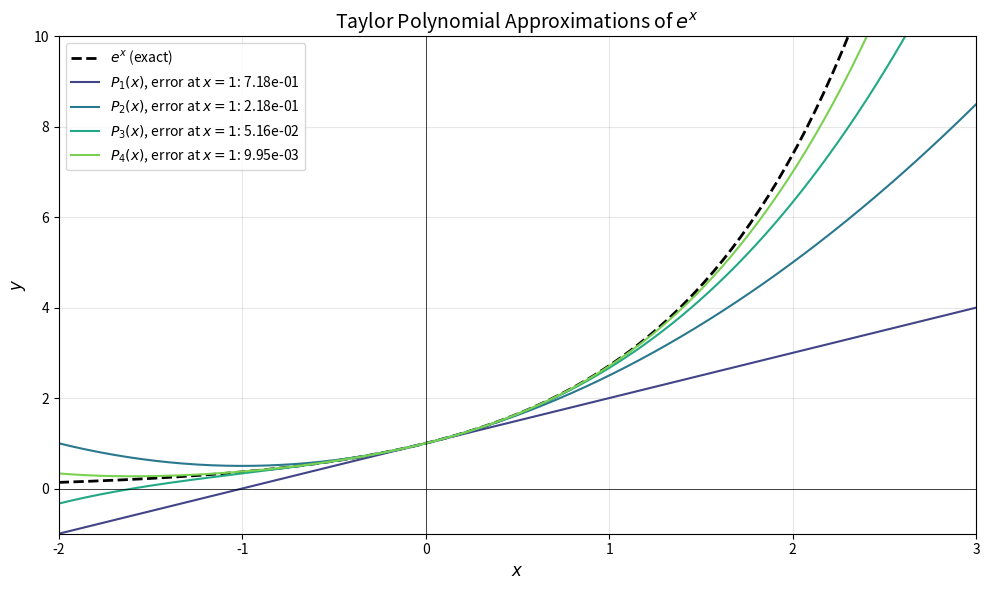
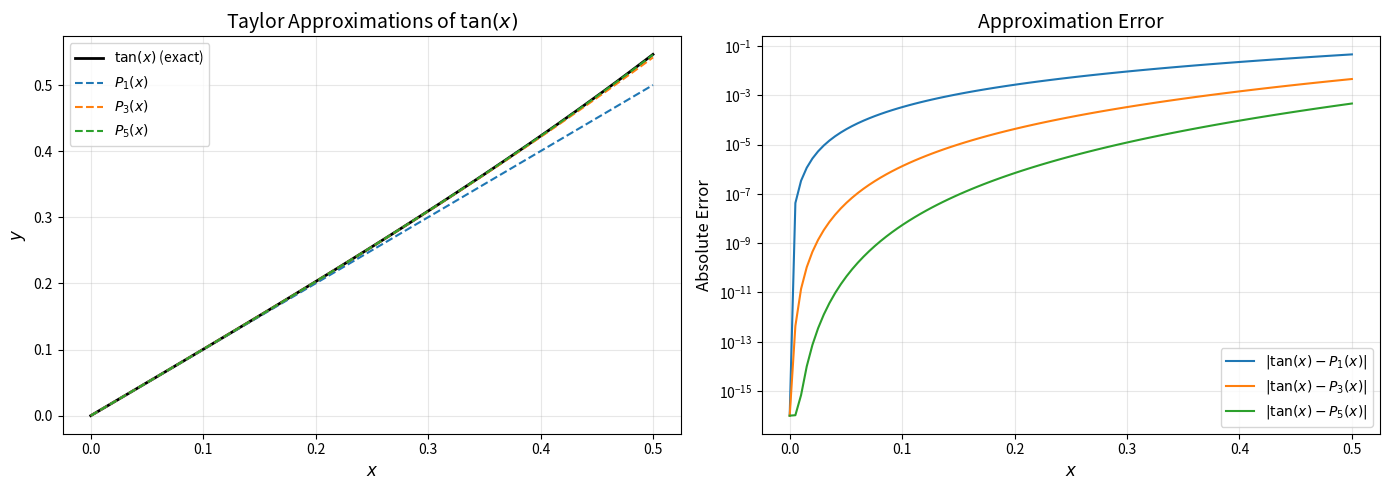

Write the Python code that produced these figures, in order.
import numpy as np
import matplotlib.pyplot as plt
from math import factorial

def taylor_exp(x, n):
    """Compute n-th degree Taylor polynomial of e^x at x=0."""
    return sum(x**k / factorial(k) for k in range(n + 1))

# Vectorize for array input
taylor_exp_vec = np.vectorize(taylor_exp, excluded=['n'])

x = np.linspace(-2, 3, 200)

fig, ax = plt.subplots(figsize=(10, 6))

# Plot exact function
ax.plot(x, np.exp(x), 'k--', linewidth=2, label=r'$e^x$ (exact)')

# Plot Taylor polynomials
colors = plt.cm.viridis(np.linspace(0.2, 0.8, 4))
for i, n in enumerate([1, 2, 3, 4]):
    y_approx = taylor_exp_vec(x, n)
    error_at_1 = abs(taylor_exp(1, n) - np.e)
    ax.plot(x, y_approx, color=colors[i], linewidth=1.5,
            label=f'$P_{n}(x)$, error at $x=1$: {error_at_1:.2e}')

ax.set_xlim(-2, 3)
ax.set_ylim(-1, 10)
ax.set_xlabel('$x$', fontsize=12)
ax.set_ylabel('$y$', fontsize=12)
ax.set_title('Taylor Polynomial Approximations of $e^x$', fontsize=14)
ax.legend(loc='upper left', fontsize=10)
ax.grid(True, alpha=0.3)
ax.axhline(y=0, color='k', linewidth=0.5)
ax.axvline(x=0, color='k', linewidth=0.5)

plt.tight_layout()
plt.show()

# For e^x, all derivatives are e^x, so |R_n(x)| <= e^|x| * |x|^(n+1) / (n+1)!

x_val = 0.5

print(f"Approximating e^{x_val} = {np.exp(x_val):.10f}")
print()
print(f"{'n':>3} | {'P_n(x)':>14} | {'True Error':>12} | {'Bound |R_n|':>12} | {'Bound ok?':>10}")
print("-" * 65)

for n in range(1, 8):
    approx = taylor_exp(x_val, n)
    true_error = abs(np.exp(x_val) - approx)
    # Upper bound: max of e^x on [0, 0.5] is e^0.5
    bound = np.exp(x_val) * x_val**(n+1) / factorial(n+1)
    ok = "Yes" if true_error <= bound else "No"
    print(f"{n:3d} | {approx:14.10f} | {true_error:12.2e} | {bound:12.2e} | {ok:>10}")

def taylor_tan(x, n):
    """Taylor polynomial of tan(x) at x=0.
    
    Only odd terms are nonzero. We compute coefficients numerically.
    """
    # Coefficients for tan(x): 1, 0, 1/3, 0, 2/15, 0, 17/315, ...
    coeffs = [0, 1, 0, 1/3, 0, 2/15, 0, 17/315, 0, 62/2835]
    result = 0
    for k in range(min(n + 1, len(coeffs))):
        result += coeffs[k] * x**k
    return result

taylor_tan_vec = np.vectorize(taylor_tan, excluded=['n'])

x = np.linspace(0, 0.5, 100)

fig, (ax1, ax2) = plt.subplots(1, 2, figsize=(14, 5))

# Left: Function and approximations
ax1.plot(x, np.tan(x), 'k-', linewidth=2, label=r'$\tan(x)$ (exact)')
for n, color in [(1, 'C0'), (3, 'C1'), (5, 'C2')]:
    ax1.plot(x, taylor_tan_vec(x, n), '--', color=color, linewidth=1.5, label=f'$P_{n}(x)$')

ax1.set_xlabel('$x$', fontsize=12)
ax1.set_ylabel('$y$', fontsize=12)
ax1.set_title(r'Taylor Approximations of $\tan(x)$', fontsize=14)
ax1.legend(fontsize=10)
ax1.grid(True, alpha=0.3)

# Right: Absolute errors
for n, color in [(1, 'C0'), (3, 'C1'), (5, 'C2')]:
    error = np.abs(np.tan(x) - taylor_tan_vec(x, n))
    ax2.semilogy(x, error + 1e-16, '-', color=color, linewidth=1.5, label=f'$|\\tan(x) - P_{n}(x)|$')

ax2.set_xlabel('$x$', fontsize=12)
ax2.set_ylabel('Absolute Error', fontsize=12)
ax2.set_title('Approximation Error', fontsize=14)
ax2.legend(fontsize=10)
ax2.grid(True, alpha=0.3)

plt.tight_layout()
plt.show()